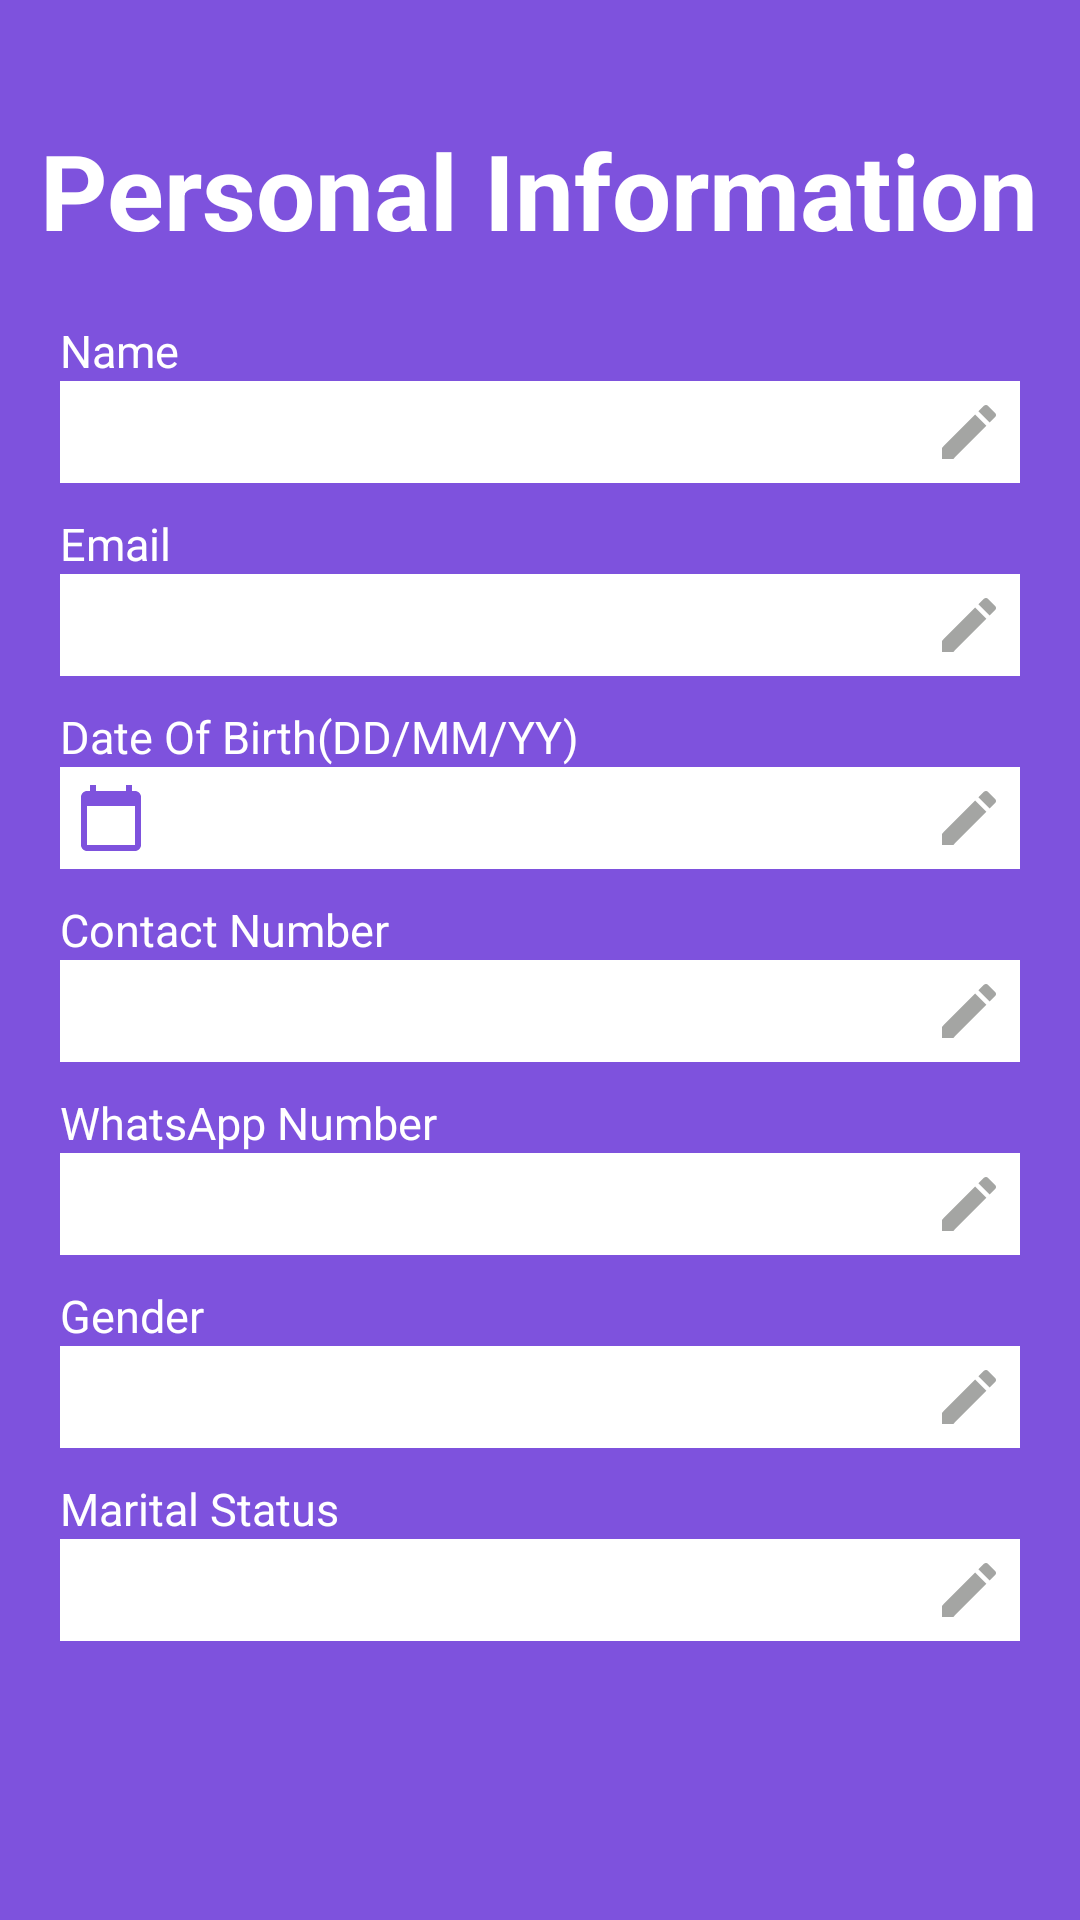

Android layout source for this screen:
<!-- AndroidManifest.xml: application theme AppTheme -->
<!-- res/layout/activity_show_profile.xml -->
<?xml version="1.0" encoding="utf-8"?>
<ScrollView xmlns:android="http://schemas.android.com/apk/res/android"
    xmlns:app="http://schemas.android.com/apk/res-auto"
    xmlns:tools="http://schemas.android.com/tools"
    android:layout_width="match_parent"
    android:layout_height="match_parent"
    android:background="#7E52DD"
    tools:context=".Activity.ShowProfile">
    <RelativeLayout
        android:layout_width="match_parent"
        android:layout_height="match_parent">

    <TextView
        android:id="@+id/textinfo"
        android:layout_width="wrap_content"
        android:layout_height="wrap_content"
        android:layout_centerHorizontal="true"
        android:layout_marginTop="40sp"
        android:text="Personal Information"
        android:textColor="#FFFFFF"
        android:textSize="35sp"
        android:textStyle="bold" />

    <LinearLayout
        android:layout_width="match_parent"
        android:layout_height="wrap_content"
        android:layout_margin="20dp"
        android:orientation="vertical"
        android:layout_below="@+id/textinfo">

        <TextView
            android:layout_width="wrap_content"
            android:layout_height="wrap_content"
            android:textSize="15sp"
            android:text="Name"
            android:textColor="@android:color/white"
            />

        <EditText
            android:layout_width="match_parent"
            android:layout_height="wrap_content"
            android:textSize="15sp"
            android:drawableRight="@drawable/ic_baseline_edit_24"
            android:textColor="@android:color/black"
            android:padding="5dp"
            android:background="@android:color/white"
            android:textColorHint="#A3A3A3"
            android:layout_marginBottom="10dp"/>

        <TextView
            android:layout_width="wrap_content"
            android:layout_height="wrap_content"
            android:textSize="15sp"
            android:text="Email"
            android:textColor="@android:color/white"
            />

        <EditText
            android:layout_width="match_parent"
            android:layout_height="wrap_content"
            android:textSize="15sp"
            android:textColor="@android:color/black"
            android:hint=""
            android:drawableRight="@drawable/ic_baseline_edit_24"
            android:padding="5dp"
            android:background="@android:color/white"
            android:textColorHint="#A3A3A3"
            android:layout_marginBottom="10dp"/>

        <TextView
            android:layout_width="wrap_content"
            android:layout_height="wrap_content"
            android:textSize="15sp"
            android:text="Date Of Birth(DD/MM/YY)"
            android:textColor="@android:color/white"
            />

        <EditText
            android:layout_width="match_parent"
            android:id="@+id/edtDOB"
            android:layout_height="wrap_content"
            android:textSize="15sp"
            android:textColor="@android:color/black"
            android:drawableRight="@drawable/ic_baseline_edit_24"
            android:padding="5dp"
            android:drawableLeft="@drawable/ic_baseline_calendar_today_24"
            android:background="@android:color/white"
            android:textColorHint="#A3A3A3"
            android:layout_marginBottom="10dp"/>

        <TextView
            android:layout_width="wrap_content"
            android:layout_height="wrap_content"
            android:textSize="15sp"
            android:text="Contact Number"
            android:textColor="@android:color/white"
            />

        <EditText
            android:layout_width="match_parent"
            android:layout_height="wrap_content"
            android:textSize="15sp"
            android:textColor="@android:color/black"
            android:padding="5dp"
            android:drawableRight="@drawable/ic_baseline_edit_24"
            android:inputType="number"
            android:background="@android:color/white"
            android:textColorHint="#A3A3A3"
            android:layout_marginBottom="10dp"/>

        <TextView
            android:layout_width="wrap_content"
            android:layout_height="wrap_content"
            android:textSize="15sp"
            android:text="WhatsApp Number"
            android:textColor="@android:color/white"
            />

        <EditText
            android:layout_width="match_parent"
            android:layout_height="wrap_content"
            android:textSize="15sp"
            android:textColor="@android:color/black"
            android:padding="5dp"
            android:inputType="number"
            android:drawableRight="@drawable/ic_baseline_edit_24"
            android:background="@android:color/white"
            android:textColorHint="#A3A3A3"
            android:layout_marginBottom="10dp"/>
        <TextView
            android:layout_width="wrap_content"
            android:layout_height="wrap_content"
            android:textSize="15sp"
            android:text="Gender"
            android:textColor="@android:color/white"
            />

        <EditText
            android:layout_width="match_parent"
            android:layout_height="wrap_content"
            android:textSize="15sp"
            android:textColor="@android:color/black"
            android:padding="5dp"
            android:inputType="text"
            android:drawableRight="@drawable/ic_baseline_edit_24"
            android:background="@android:color/white"
            android:textColorHint="#A3A3A3"
            android:layout_marginBottom="10dp"/>
        <TextView
            android:layout_width="wrap_content"
            android:layout_height="wrap_content"
            android:textSize="15sp"
            android:text="Marital Status"
            android:textColor="@android:color/white"
            />

        <EditText
            android:layout_width="match_parent"
            android:layout_height="wrap_content"
            android:textSize="15sp"
            android:textColor="@android:color/black"
            android:padding="5dp"
            android:clickable="false"
            android:cursorVisible="false"
            android:focusable="false"
            android:focusableInTouchMode="false"
            android:inputType="text"
            android:drawableRight="@drawable/ic_baseline_edit_24"
            android:background="@android:color/white"
            android:textColorHint="#A3A3A3"
            android:layout_marginBottom="10dp"/>








    </LinearLayout>
    </RelativeLayout>


</ScrollView>
<!-- resources referenced by this layout -->
<resources>
  <!-- drawable ic_baseline_calendar_today_24 (drawable) -->
  <vector android:height="24dp" android:tint="#7E52DD"
      android:viewportHeight="24" android:viewportWidth="24"
      android:width="24dp" xmlns:android="http://schemas.android.com/apk/res/android">
      <path android:fillColor="@android:color/white" android:pathData="M20,3h-1L19,1h-2v2L7,3L7,1L5,1v2L4,3c-1.1,0 -2,0.9 -2,2v16c0,1.1 0.9,2 2,2h16c1.1,0 2,-0.9 2,-2L22,5c0,-1.1 -0.9,-2 -2,-2zM20,21L4,21L4,8h16v13z"/>
  </vector>
  <!-- drawable ic_baseline_edit_24 (drawable) -->
  <vector android:height="24dp" android:tint="#A4A5A3"
      android:viewportHeight="24" android:viewportWidth="24"
      android:width="24dp" xmlns:android="http://schemas.android.com/apk/res/android">
      <path android:fillColor="@android:color/white" android:pathData="M3,17.25V21h3.75L17.81,9.94l-3.75,-3.75L3,17.25zM20.71,7.04c0.39,-0.39 0.39,-1.02 0,-1.41l-2.34,-2.34c-0.39,-0.39 -1.02,-0.39 -1.41,0l-1.83,1.83 3.75,3.75 1.83,-1.83z"/>
  </vector>
  <style name="AppTheme" parent="Theme.AppCompat.Light.DarkActionBar">
          
          <item name="colorPrimary">@color/colorPrimary</item>
          <item name="colorPrimaryDark">@color/colorPrimaryDark</item>
          <item name="colorAccent">@color/colorAccent</item>
      </style>
  <color name="colorPrimary">#7E52DD</color>
  <color name="colorPrimaryDark">#3700B3</color>
  <color name="colorAccent"> #6200EE</color>
</resources>
